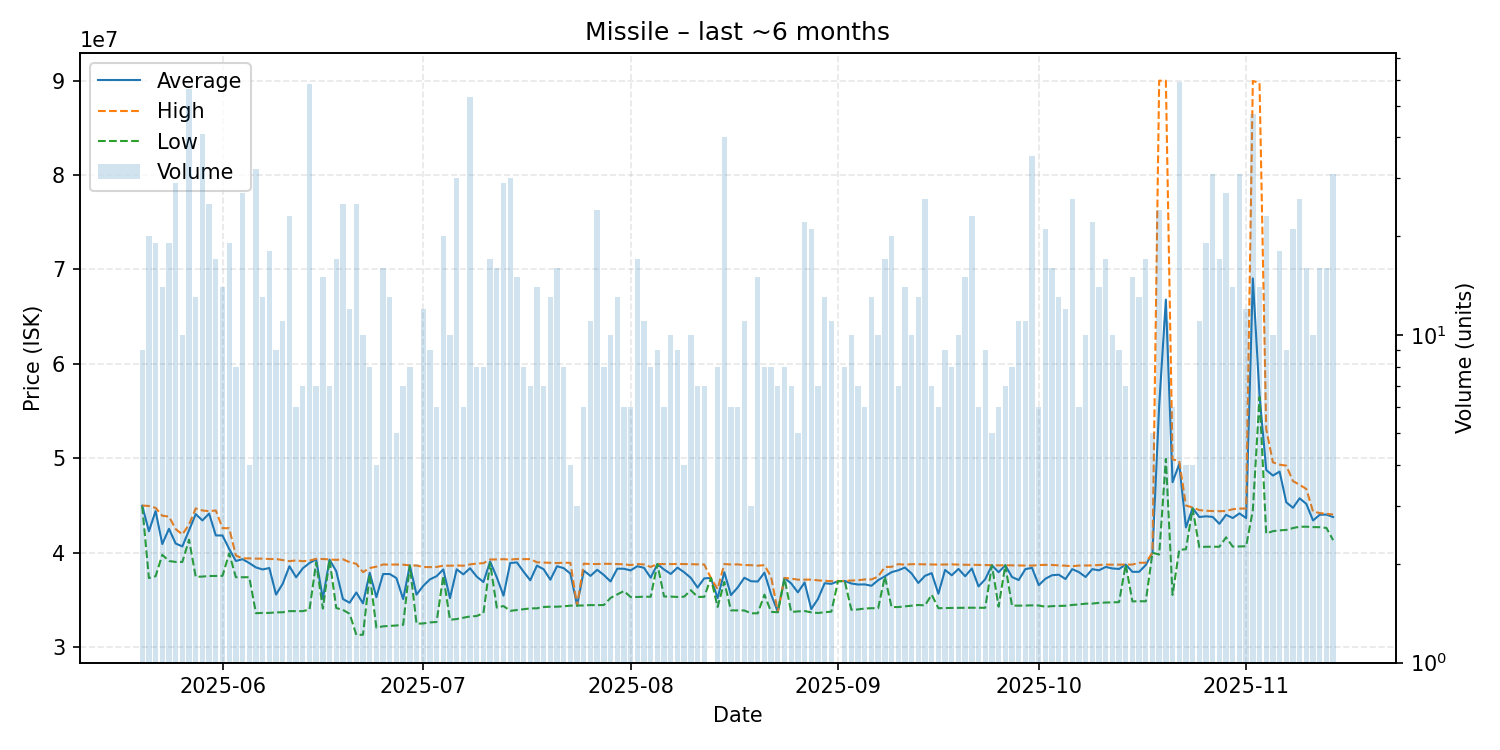

Values plotted in this chart, from the file beside it:
date, average, highest, lowest, order_count, volume
2025-05-20, 44971111, 44990000, 44900000, 8, 9
2025-05-21, 42272000, 44950000, 37310000, 18, 20
2025-05-22, 44403684, 44745000, 37510000, 11, 19
2025-05-23, 40916429, 43915000, 39775000, 11, 14
2025-05-24, 42529474, 43825000, 39120000, 16, 19
2025-05-25, 40968966, 42505000, 39020000, 24, 29
2025-05-26, 40667000, 41920000, 39020000, 10, 10
2025-05-27, 42372857, 42990000, 41380000, 30, 56
2025-05-28, 44085385, 44690000, 37440000, 12, 13
2025-05-29, 43415366, 44470000, 37470000, 20, 41
2025-05-30, 44145600, 44400000, 37530000, 17, 25
2025-05-31, 41828235, 44470000, 37540000, 15, 17
2025-06-01, 41820000, 42600000, 37545000, 12, 14
2025-06-02, 40391579, 42590000, 39930000, 15, 19
2025-06-03, 39120000, 39700000, 37400000, 8, 8
2025-06-04, 39312963, 39390000, 37400000, 10, 27
2025-06-05, 38900000, 39400000, 37400000, 3, 4
2025-06-06, 38437812, 39370000, 33590000, 18, 32
2025-06-07, 38223846, 39370000, 33620000, 13, 13
2025-06-08, 38377222, 39330000, 33620000, 15, 18
2025-06-09, 35562222, 39330000, 33680000, 8, 9
2025-06-10, 36707273, 39220000, 33690000, 11, 11
2025-06-11, 38566522, 39100000, 33810000, 16, 23
2025-06-12, 37393333, 39185000, 33810000, 6, 6
2025-06-13, 38341429, 39100000, 33810000, 7, 7
2025-06-14, 38910345, 39160000, 33970000, 14, 58
2025-06-15, 39291429, 39350000, 38960000, 7, 7
2025-06-16, 35132667, 39330000, 34080000, 8, 15
2025-06-17, 39264286, 39280000, 39260000, 7, 7
2025-06-18, 38040588, 39240000, 34140000, 15, 17
2025-06-19, 35088800, 39300000, 33940000, 12, 25
2025-06-20, 34700000, 38990000, 33530000, 7, 12
2025-06-21, 35783200, 38820000, 31295000, 17, 25
2025-06-22, 34635000, 37940000, 31310000, 10, 10
2025-06-23, 37875000, 38375000, 37705000, 8, 8
2025-06-24, 35290000, 38520000, 32060000, 4, 4
2025-06-25, 37738750, 38750000, 32200000, 12, 16
2025-06-26, 37740000, 38740000, 32240000, 11, 13
2025-06-27, 37306000, 38745000, 32290000, 5, 5
2025-06-28, 35090000, 38730000, 32365000, 7, 7
2025-06-29, 38647500, 38660000, 38630000, 8, 8
2025-06-30, 35560000, 38640000, 32480000, 2, 2
2025-07-01, 36485000, 38485000, 32505000, 10, 12
2025-07-02, 37170000, 38470000, 32615000, 9, 9
2025-07-03, 37513333, 38490000, 32660000, 6, 6
2025-07-04, 38225000, 38630000, 37550000, 18, 20
2025-07-05, 35183000, 38620000, 32895000, 9, 10
2025-07-06, 38238667, 38650000, 32970000, 13, 30
2025-07-07, 37705000, 38620000, 33110000, 4, 6
2025-07-08, 38355849, 38760000, 33250000, 15, 53
2025-07-09, 37465000, 38850000, 33290000, 7, 8
2025-07-10, 36895000, 38890000, 33610000, 8, 8
2025-07-11, 39060588, 39280000, 38900000, 10, 17
2025-07-12, 37380625, 39285000, 34180000, 14, 16
2025-07-13, 35446207, 39310000, 34350000, 15, 29
2025-07-14, 38907000, 39270000, 33840000, 15, 30
2025-07-15, 38968000, 39330000, 33930000, 6, 15
2025-07-16, 37987500, 39310000, 34010000, 8, 8
2025-07-17, 37075714, 39325000, 34100000, 7, 7
2025-07-18, 38632857, 38980000, 34110000, 11, 14
... 119 more rows
